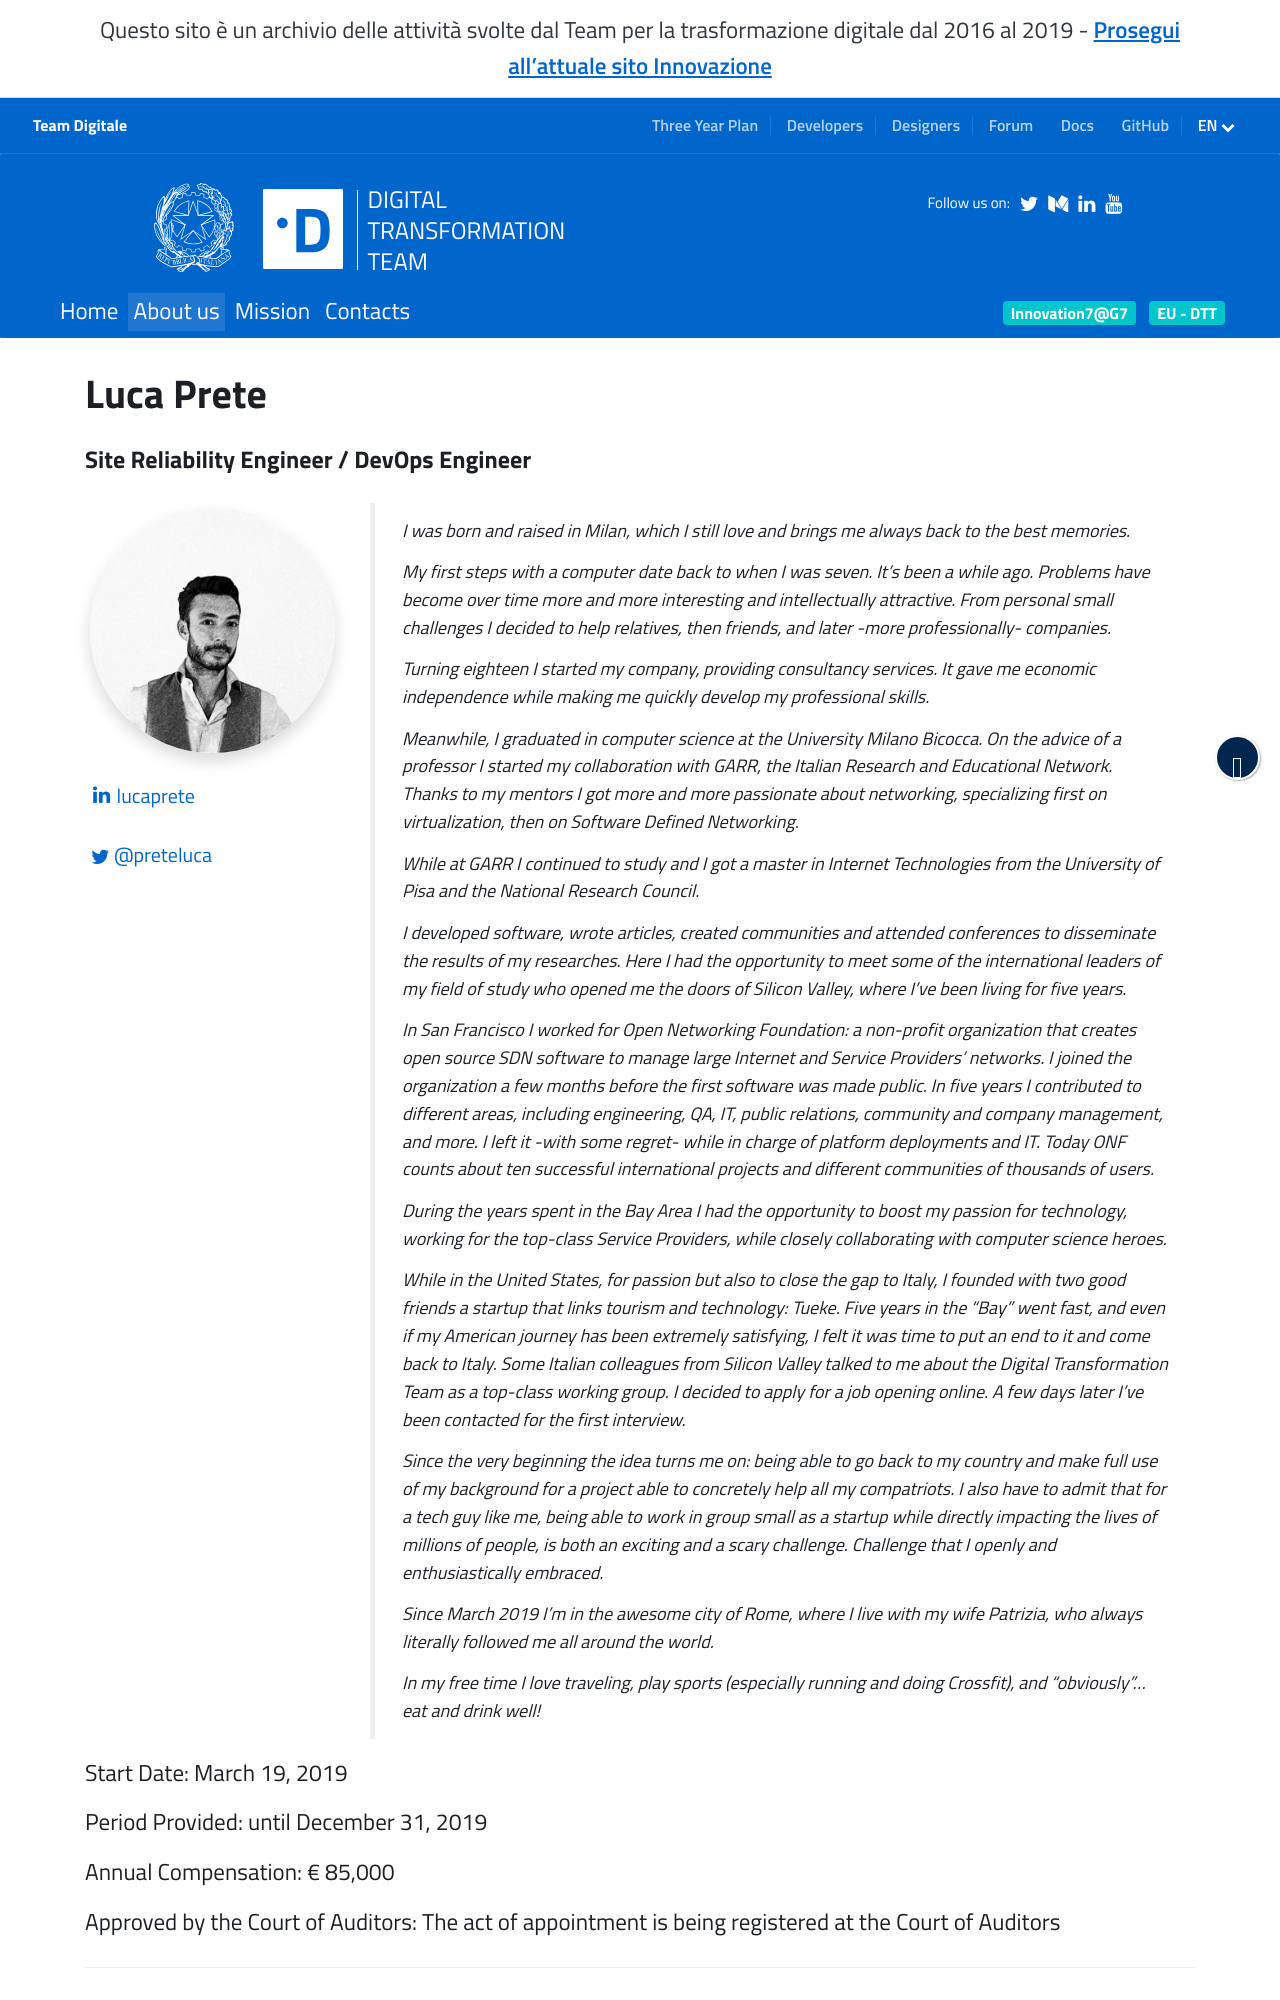

repository: teamdigitale/teamdigitale.governo.it · page: en/people/luca-prete.htm · generator: jekyll

---
title: Luca Prete
lang: en
permalink: /en/people/luca-prete.htm
layout: people
role: Site Reliability Engineer / DevOps Engineer
twitter_user: preteluca
medium_user:
linkedin_url: https://www.linkedin.com/in/lucaprete
ref: luca-prete
parent_ref: team
start_date: March 19, 2019
period_provided: until December 31, 2019
annual_compensation: € 85,000
approved_by_court: The act of appointment is being registered at the Court of Auditors
---
I was born and raised in Milan, which I still love and brings me always back to the best memories.

My first steps with a computer date back to when I was seven. It’s been a while ago. Problems have become over time more and more interesting and intellectually attractive. From personal small challenges I decided to help relatives, then friends, and later -more professionally- companies.

Turning eighteen I started my company, providing consultancy services. It gave me economic independence while making me quickly develop my professional skills.

Meanwhile, I graduated in computer science at the University Milano Bicocca.
On the advice of a professor I started my collaboration with GARR, the Italian Research and Educational Network. Thanks to my mentors I got more and more passionate about networking, specializing first on virtualization, then on Software Defined Networking.

While at GARR I continued to study and I got a master in Internet Technologies from the University of Pisa and the National Research Council.

I developed software, wrote articles, created communities and attended conferences to disseminate the results of my researches. Here I had the opportunity to meet some of the international leaders of my field of study who opened me the doors of Silicon Valley, where I’ve been living for five years.

In San Francisco I worked for Open Networking Foundation: a non-profit organization that creates open source SDN software to manage large Internet and Service Providers’ networks. I joined the organization a few months before the first software was made public. In five years I contributed to different areas, including engineering, QA, IT, public relations, community and company management, and more. I left it -with some regret- while in charge of platform deployments and IT. Today ONF counts about ten successful international projects and different communities of thousands of users.

During the years spent in the Bay Area I had the opportunity to boost my passion for technology, working for the top-class Service Providers, while closely collaborating with computer science heroes.

While in the United States, for passion but also to close the gap to Italy, I founded with two good friends a startup that links tourism and technology: Tueke.
Five years in the “Bay” went fast, and even if my American journey has been extremely satisfying, I felt it was time to put an end to it and come back to Italy. Some Italian colleagues from Silicon Valley talked to me about the Digital Transformation Team as a top-class working group. I decided to apply for a job opening online. A few days later I’ve been contacted for the first interview.
